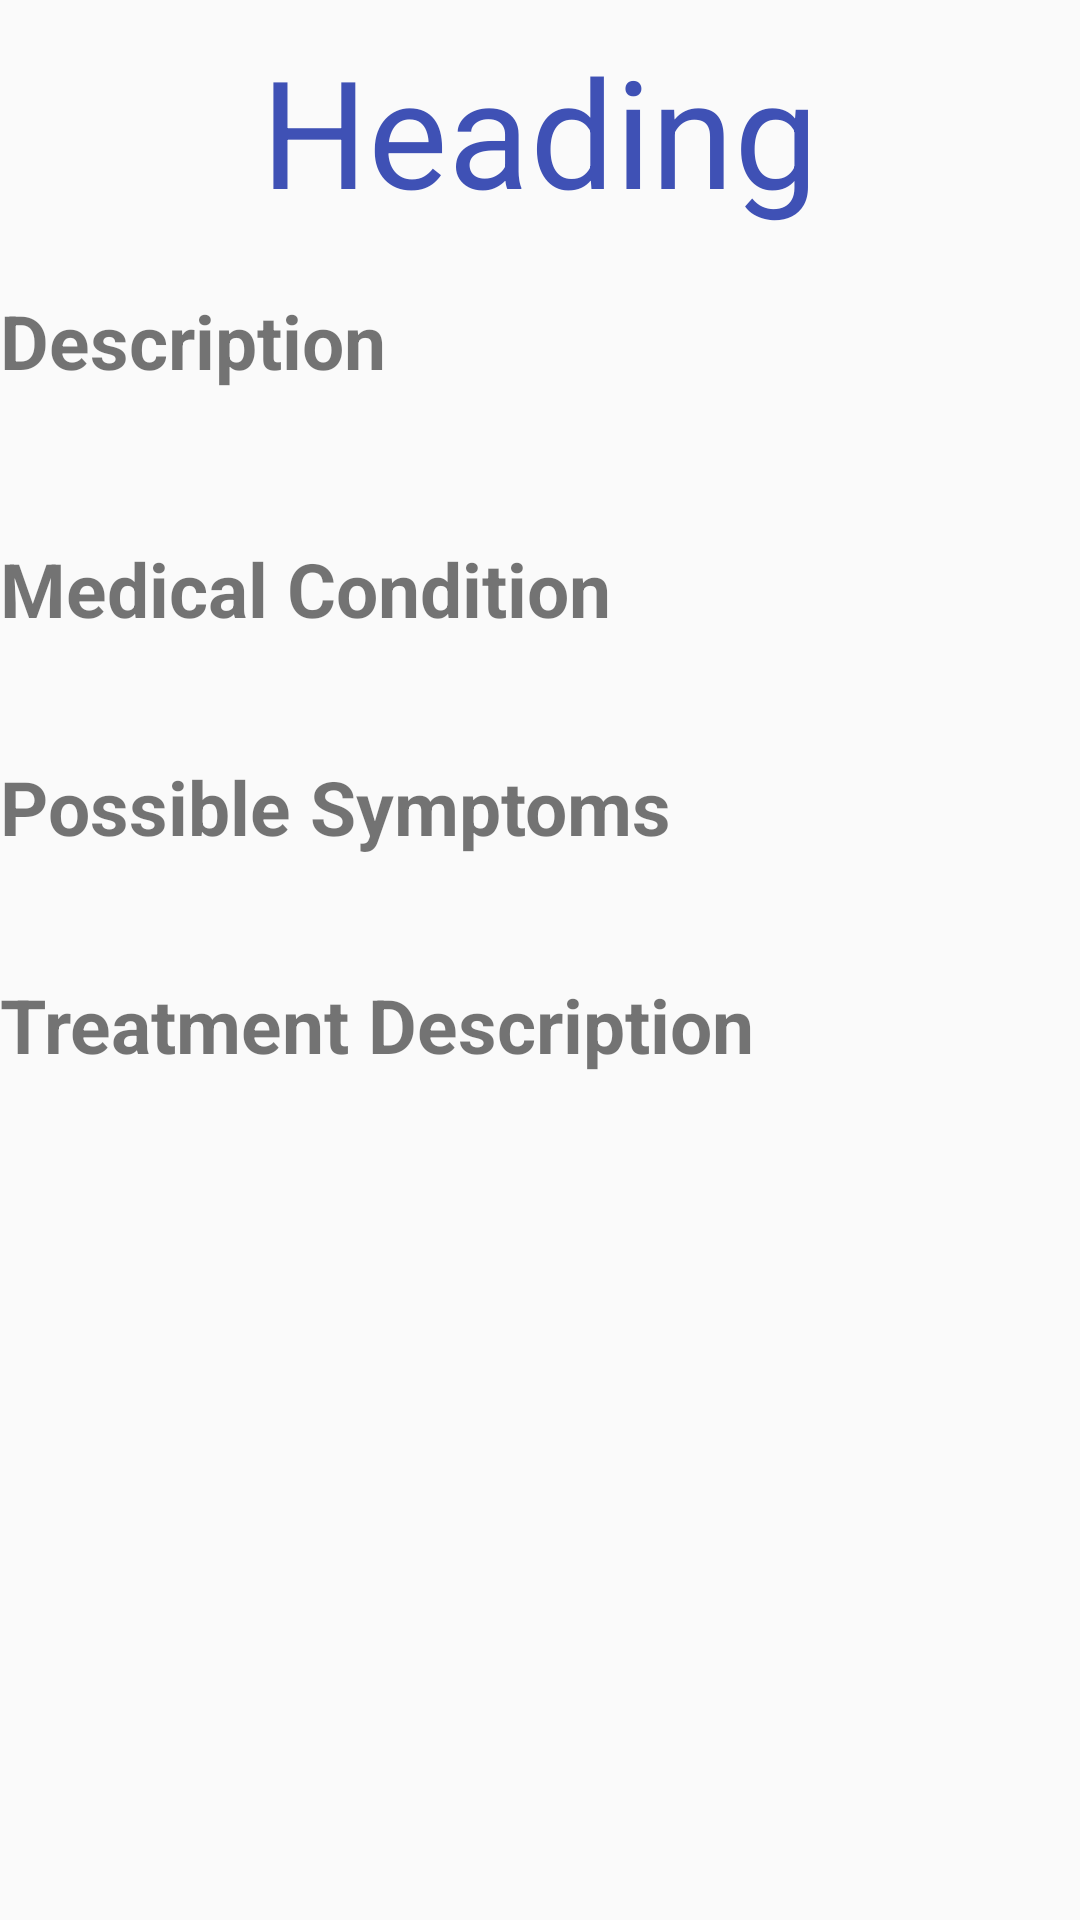

The Android layout XML behind this screen, and the referenced resources:
<!-- AndroidManifest.xml: application theme AppTheme -->
<!-- res/layout/activity_treatment.xml -->
<?xml version="1.0" encoding="utf-8"?>
<LinearLayout xmlns:android="http://schemas.android.com/apk/res/android"
    xmlns:app="http://schemas.android.com/apk/res-auto"
    xmlns:tools="http://schemas.android.com/tools"
    android:layout_width="match_parent"
    android:layout_height="match_parent"
    android:orientation="vertical"
    android:layout_marginLeft="5dp"
    android:layout_marginRight="5dp"
    tools:context=".Treatment">

    <ScrollView
        android:layout_width="match_parent"
        android:layout_height="match_parent">
        <LinearLayout
            android:layout_width="match_parent"
            android:orientation="vertical"
            android:layout_height="match_parent">
            <TextView
                android:id="@+id/head"
                android:layout_width="wrap_content"
                android:layout_height="wrap_content"
                android:layout_gravity="center"
                android:layout_marginTop="10dp"
                android:text="Heading"
                android:textColor="#3F51B5"
                android:textSize="50sp" />
            <TextView
                android:layout_width="wrap_content"
                android:layout_height="wrap_content"
                android:layout_marginTop="20dp"
                android:text="Description"
                android:textSize="25sp"
                android:textStyle="bold" />
            <TextView
                android:id="@+id/treatment"
                android:layout_width="match_parent"
                android:layout_height="wrap_content"
                android:layout_marginLeft="15dp"
                android:layout_marginTop="10dp"
                android:layout_marginRight="15dp"
                android:scrollbars="vertical" />
            <TextView
                android:layout_width="wrap_content"
                android:layout_height="wrap_content"
                android:layout_marginTop="20dp"
                android:text="Medical Condition"
                android:textSize="25sp"
                android:textStyle="bold" />
            <TextView
                android:id="@+id/medcon"
                android:layout_width="wrap_content"
                android:layout_height="wrap_content"
                android:scrollbars = "vertical"
                android:layout_marginLeft="15dp"
                android:layout_marginRight="15dp"/>

            <TextView
                android:layout_width="wrap_content"
                android:layout_height="wrap_content"
                android:layout_marginTop="20dp"
                android:text="Possible Symptoms"
                android:textSize="25sp"
                android:textStyle="bold" />
            <TextView
                android:id="@+id/poss"
                android:layout_width="wrap_content"
                android:layout_height="wrap_content"
                android:scrollbars = "vertical"
                android:layout_marginLeft="15dp"
                android:layout_marginRight="15dp"/>
            <TextView
                android:layout_width="wrap_content"
                android:layout_height="wrap_content"
                android:layout_marginTop="20dp"
                android:text="Treatment Description"
                android:textSize="25sp"
                android:textStyle="bold" />
            <TextView
                android:id="@+id/treatdesc"
                android:layout_width="wrap_content"
                android:layout_height="wrap_content"
                android:scrollbars = "vertical"
                android:layout_marginLeft="15dp"
                android:layout_marginRight="15dp"/>
        </LinearLayout>
    </ScrollView>
</LinearLayout>
<!-- resources referenced by this layout -->
<resources>
  <style name="AppTheme" parent="Theme.AppCompat.Light.DarkActionBar">
          <item name="android:listSelector">@color/blue</item>
          <item name="colorPrimary">@color/basic</item>
          <item name="colorAccent">@color/colorAccent</item>
          <item name="colorPrimaryDark">@color/black</item>
      </style>
  <!-- not gathered from this repository: default colours our renderer supplied (Android Studio template values) -->
  <color name="black">#FF000000</color>
  <color name="colorAccent">#FF03DAC5</color>
</resources>
